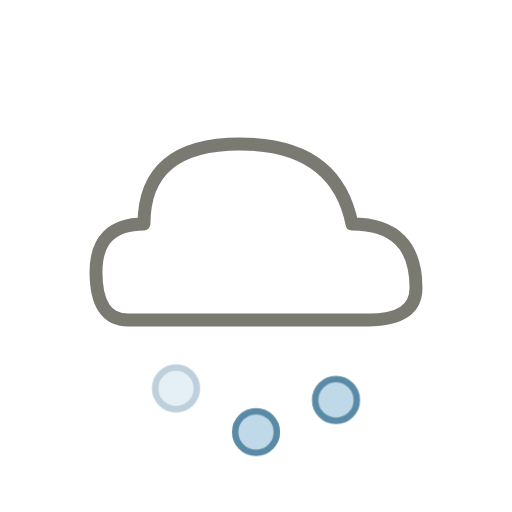
t = 0.00 s
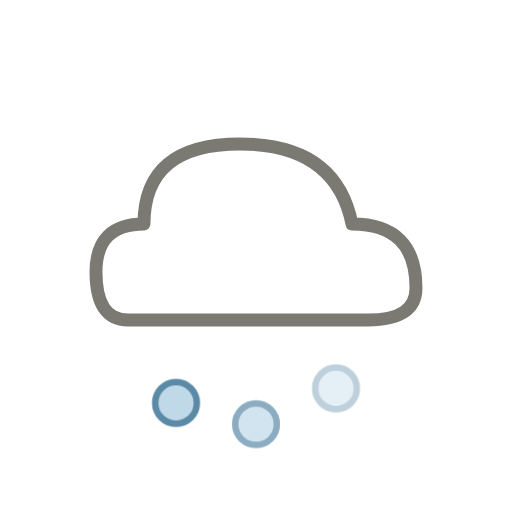
t = 0.40 s
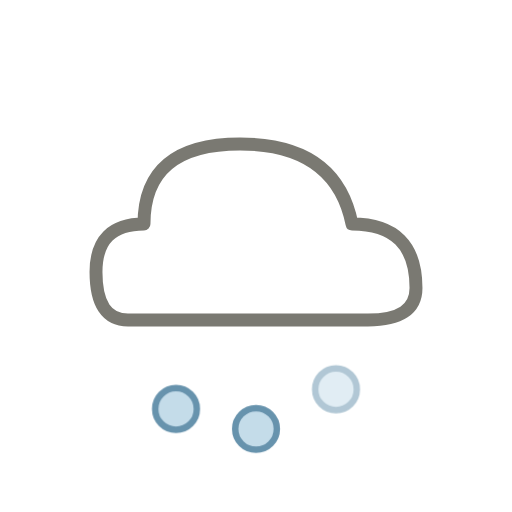
t = 0.50 s
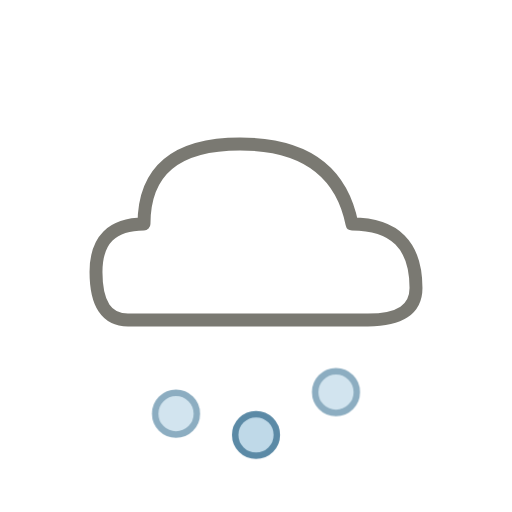
t = 0.60 s
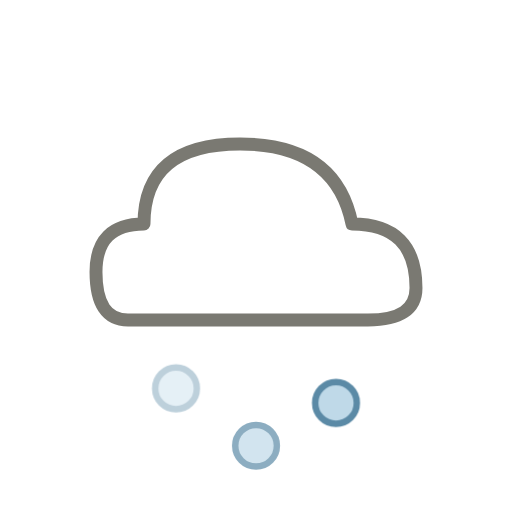
t = 0.80 s
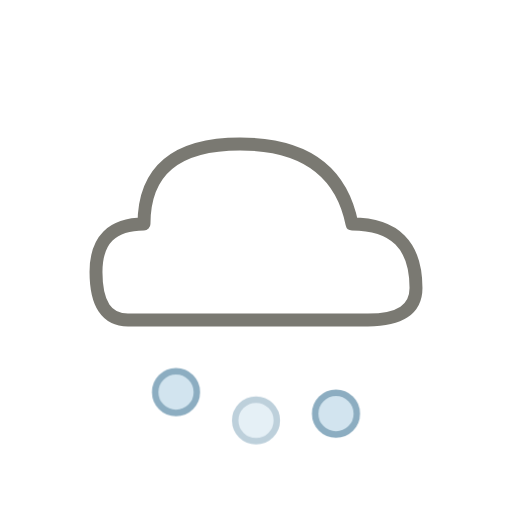
t = 1.00 s

The animated SVG that drew these frames (rendered in a browser with its animation timeline set to each time). Animation: 1 CSS @keyframes rule; one cycle of 1.20 s, repeats indefinitely.

<svg xmlns="http://www.w3.org/2000/svg" viewBox="0 0 88 88" width="88" height="88">
  <style>
    @keyframes hailFall { 0% { transform: translateY(-2px); opacity: 0.4; } 50% { opacity: 1; } 100% { transform: translateY(3px); opacity: 0.4; } }
    .hail-pellet { animation: hailFall 0.8s ease-in-out infinite; }
  </style>
  <path d="M22 55 Q16.5 55 16.5 46.75 Q16.5 38.5 24.75 38.5 Q24.75 24.75 41.25 24.75 Q57.75 24.75 60.5 38.5 Q71.5 38.5 71.5 49.5 Q71.5 55 63.25 55 Z"
        fill="none" stroke="#7A7972" stroke-width="2.22" stroke-linejoin="round"/>
  <circle class="hail-pellet" cx="30.25" cy="68.75" r="3.58" fill="#BFD9E8" stroke="#5B8AA6" stroke-width="1.11" style="animation-delay: 0s;"/>
  <circle class="hail-pellet" cx="44" cy="74.25" r="3.58" fill="#BFD9E8" stroke="#5B8AA6" stroke-width="1.11" style="animation-delay: 0.2s;"/>
  <circle class="hail-pellet" cx="57.75" cy="68.75" r="3.58" fill="#BFD9E8" stroke="#5B8AA6" stroke-width="1.11" style="animation-delay: 0.4s;"/>
</svg>
